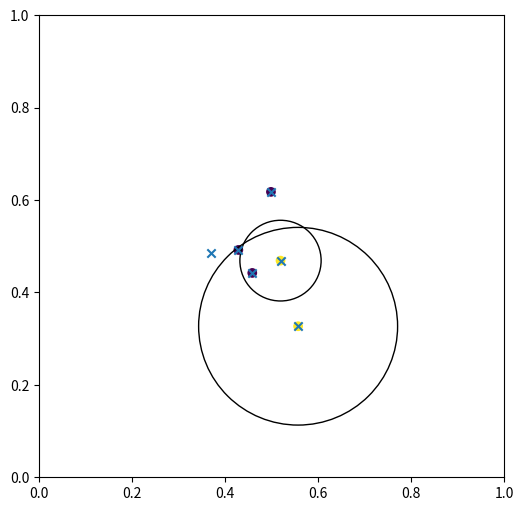

Recreate this plot in Python.
import math
import random

import numpy as np
from matplotlib import pyplot as plt

y = np.array([1, 0, 0, 0, 1, 0])
y = np.array([1, 0, 0, 0, 0, 0])

X = np.array([
    [0.51916715, 0.46894559],
    [0.42850038, 0.49204451],
    [0.44844347, 0.44231806],
    [0.49862482, 0.61777354],
    [0.58701822, 0.32693741],
    [0.37040839, 0.48617894],
])


X = np.array([
    [0.51916715, 0.46894559],
    [0.42850038, 0.49204451],
    [0.45844347, 0.44231806],
    [0.49862482, 0.61777354],
    [0.55701822, 0.32693741],
    # [0.37040839, 0.48617894],
])
y = np.array([
    1,
    0,
    0,
    0,
    1,
    # 0
])

oX = np.array(
    [[0.51916715, 0.46894559], [0.42850038, 0.49204451], [0.45844347, 0.44231806], [0.49862482, 0.61777354], [0.55701822, 0.32693741], [0.37040839, 0.48617894]]
)
r= np.array(
    [0.08735121, 0.2139554 ]
)
minority = X[y==1]
# x = minority[0]
#
# points = []
# for i in range(1000):
#     random_translation = np.random.rand(2)*2-1
#     multiplier = random_translation / abs(random_translation).sum()
#     # multiplier = (multiplier-1) * 2
#     new_point = x + multiplier * r[0] * np.random.rand(1)
#     points.append(new_point)
# plt.figure(figsize=(6,6))
# points = np.array(points)
# axes = plt.axes()
# axes.set_xlim(0, 1)
# axes.set_ylim(0, 1)
# circle = plt.Circle(x, r[0], fill=False)
# axes.add_artist(circle)
# axes.scatter(x[0], x[1])
# axes.scatter(points[:, 0], points[:, 1], marker='x')
# plt.show()
# print(minority)
#
plt.figure(figsize=(6, 6))
axes = plt.axes()
axes.scatter(X[:, 0], X[:, 1], c=y)
axes.set_ylim(0, 1)
axes.set_xlim(0, 1)
for i, x in enumerate(minority):
    circle = plt.Circle(x, r[i], fill=False)
    axes.add_artist(circle)

axes.scatter(oX[:, 0], oX[:, 1], marker='x')

plt.show()